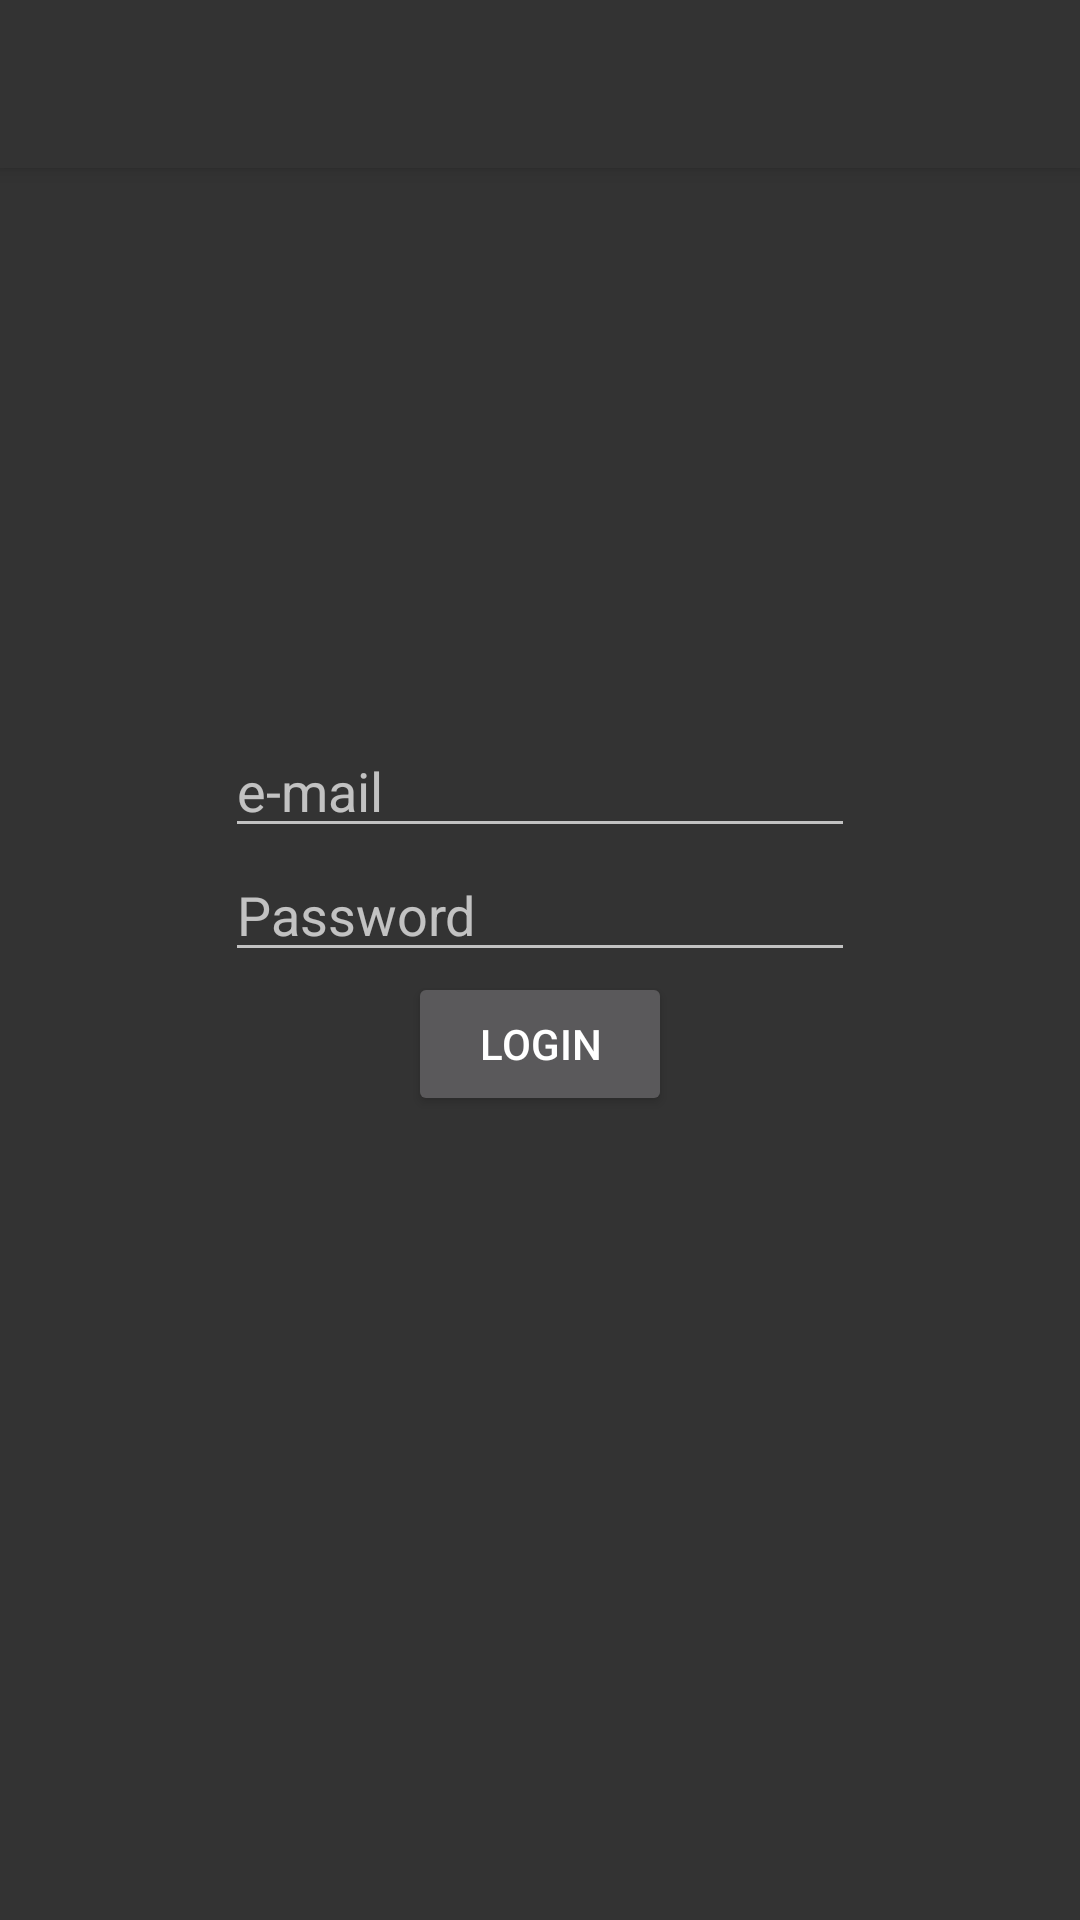

Write the Android layout XML for this screen, with the resource values it uses.
<!-- AndroidManifest.xml: application theme AppTheme.Launcher -->
<!-- res/layout/app_bar_main.xml -->
<?xml version="1.0" encoding="utf-8"?>
<android.support.design.widget.CoordinatorLayout
        xmlns:android="http://schemas.android.com/apk/res/android"
        xmlns:app="http://schemas.android.com/apk/res-auto"
        xmlns:tools="http://schemas.android.com/tools"
        android:layout_width="match_parent"
        android:layout_height="match_parent"
        tools:context=".MainActivity">

    <android.support.design.widget.AppBarLayout
            android:layout_height="wrap_content"
            android:layout_width="match_parent"
            android:theme="@style/AppTheme.AppBarOverlay">

        <android.support.v7.widget.Toolbar
                android:id="@+id/toolbar"
                android:layout_width="match_parent"
                android:layout_height="?attr/actionBarSize"
                android:background="@color/colorPrimaryDark"
                app:popupTheme="@style/AppTheme.PopupOverlay"/>

    </android.support.design.widget.AppBarLayout>

    <include layout="@layout/content_main"/>

</android.support.design.widget.CoordinatorLayout>
<!-- res/layout/content_main.xml (included above) -->
<?xml version="1.0" encoding="utf-8"?>
<android.support.constraint.ConstraintLayout
        xmlns:android="http://schemas.android.com/apk/res/android"
        xmlns:tools="http://schemas.android.com/tools"
        xmlns:app="http://schemas.android.com/apk/res-auto"
        android:layout_width="match_parent"
        android:layout_height="match_parent"
        android:background="@color/colorPrimary"
        app:layout_behavior="@string/appbar_scrolling_view_behavior"
        tools:showIn="@layout/app_bar_main"
        tools:context=".MainActivity">


    <Button
            android:id="@+id/btn_login"
            android:layout_width="wrap_content"
            android:layout_height="wrap_content"
            android:text="Login"
            app:layout_constraintBottom_toBottomOf="parent"
            app:layout_constraintEnd_toEndOf="parent"
            app:layout_constraintStart_toStartOf="parent"
            app:layout_constraintTop_toTopOf="parent" />

    <EditText
            android:id="@+id/editText"
            android:layout_width="wrap_content"
            android:layout_height="wrap_content"
            android:ems="10"
            android:hint="Password"
            android:inputType="textPassword"
            app:layout_constraintBottom_toTopOf="@id/btn_login"
            app:layout_constraintEnd_toEndOf="parent"
            app:layout_constraintLeft_toLeftOf="parent"
            app:layout_constraintStart_toStartOf="parent" />

    <EditText
            android:id="@+id/editText2"
            android:layout_width="wrap_content"
            android:layout_height="wrap_content"
            android:ems="10"
            android:hint="e-mail"
            android:inputType="textEmailAddress"
            app:layout_constraintBottom_toTopOf="@+id/editText"
            app:layout_constraintEnd_toEndOf="parent"
            app:layout_constraintStart_toStartOf="parent" />

</android.support.constraint.ConstraintLayout>
<!-- resources referenced by this layout -->
<resources>
  <color name="colorPrimary">#333333</color>
  <color name="colorPrimaryDark">#333333</color>
  <style name="AppTheme.Launcher">
          <item name="android:windowBackground">@drawable/launch_screen</item>
          <item name="colorPrimaryDark">@color/colorPrimaryDark</item>
      </style>
  <!-- drawable launch_screen (drawable) -->
  <?xml version="1.0" encoding="utf-8"?>
  <layer-list xmlns:android="http://schemas.android.com/apk/res/android"
      android:opacity="opaque">
  
      <item android:drawable="@color/background" />
  
      <item
          android:height="79dp"
          android:drawable="@color/grey1"
          android:gravity="top" />
  
      <item
          android:height="205dp"
          android:drawable="@color/reallyDarkBlue"
          android:gravity="bottom" />
  
  </layer-list>
  <color name="background">#000000</color>
  <color name="grey1">#333333</color>
  <color name="reallyDarkBlue">#005A8A</color>
</resources>
